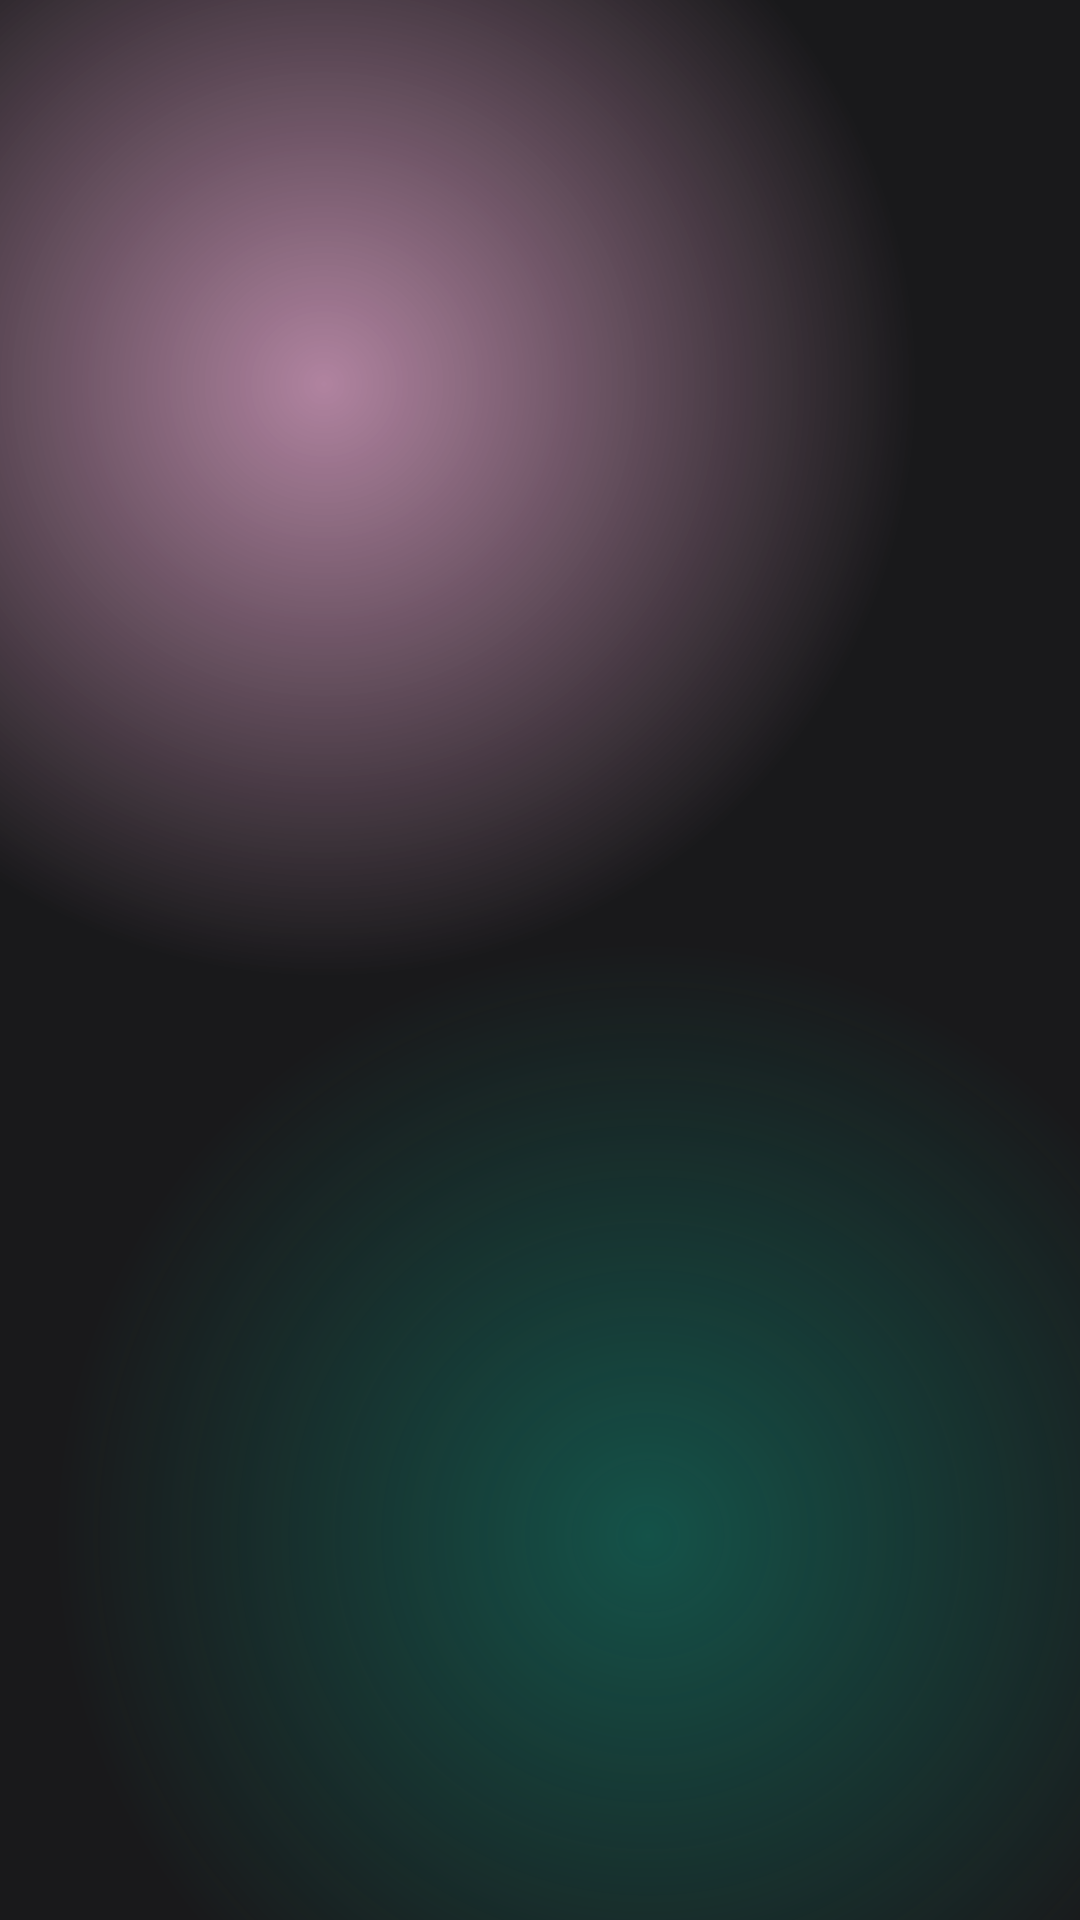

Produce the Android XML layout that renders to this screen, including the resource entries it uses.
<!-- AndroidManifest.xml: application theme Theme.OverTheCloud -->
<!-- res/layout/activity_main.xml -->
<?xml version="1.0" encoding="utf-8"?>
<androidx.recyclerview.widget.RecyclerView xmlns:android="http://schemas.android.com/apk/res/android"
    android:id="@+id/rvRows"
    android:layout_width="match_parent"
    android:layout_height="match_parent"
    android:background="@drawable/app_background"
    android:clipToPadding="false"
    android:clipChildren="false"
    android:paddingTop="16dp" />
<!-- resources referenced by this layout -->
<resources>
  <!-- drawable app_background (drawable) -->
  <?xml version="1.0" encoding="utf-8"?>
  <layer-list xmlns:android="http://schemas.android.com/apk/res/android">
  <item>
      <shape>
          <gradient android:startColor="#997c3660"
              android:centerColor="#19191b"
              android:endColor="#19191b"
              android:type="radial"
              android:gradientRadius="110%p"
              android:centerX="0.3"
              android:centerY="0.2"/>
      </shape>
  </item>
      <item>
          <shape>
              <gradient android:startColor="#800f8a75"
                  android:centerColor="@android:color/transparent"
                  android:endColor="@android:color/transparent"
                  android:type="radial"
                  android:gradientRadius="110%p"
                  android:centerX="0.6"
                  android:centerY="0.8"/>
          </shape>
      </item>
  </layer-list>
  <style name="Theme.OverTheCloud" parent="Base.Theme.OverTheCloud" />
  <style name="Base.Theme.OverTheCloud" parent="Theme.Material3.DayNight.NoActionBar">
          
          
      </style>
</resources>
